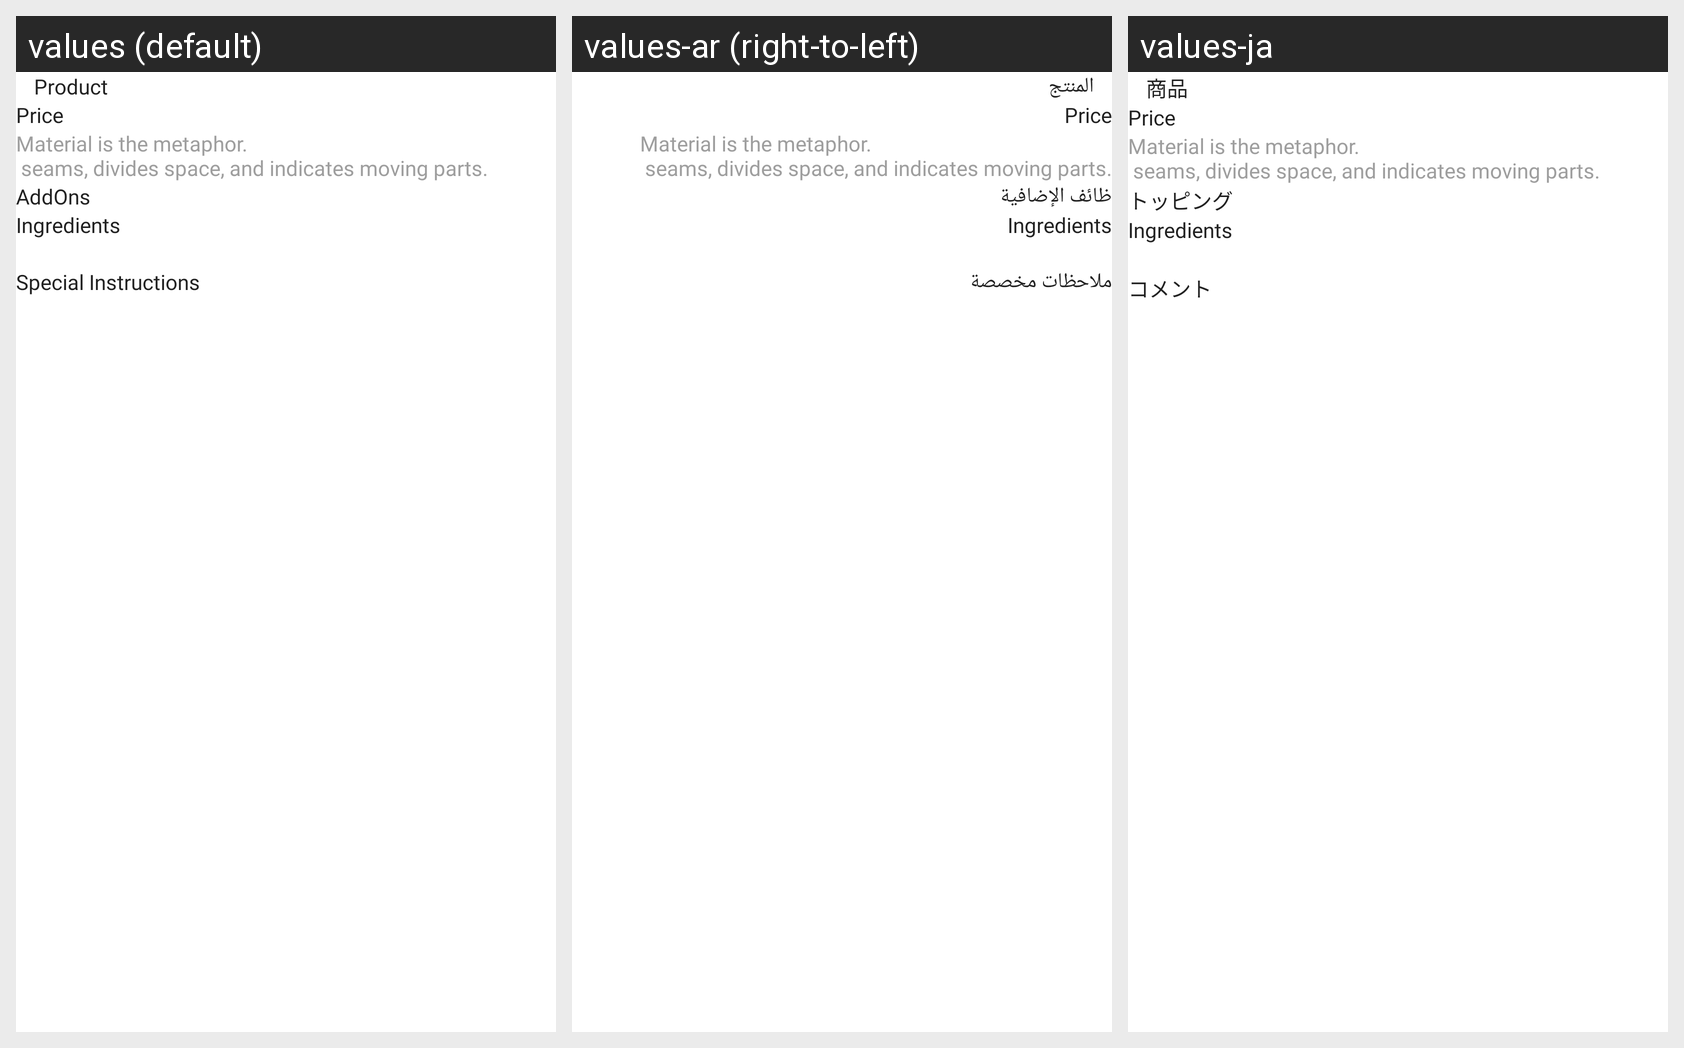

Locale-by-locale string values for the Android screen shown in this grid:
Android screen res/layout/content_product_detail.xml rendered under 3 locales, left to right: values (default), values-ar (right-to-left), values-ja. Device: Nexus 5 (rendered at 1080×1920; each locale shown at half size, 540×960, under a caption strip naming it); theme AppTheme.
Strings drawn on this screen, with the default value and each locale's value (text and hints the layout hard-codes, and strings that could not be matched under every locale, appear in the picture but are not listed):

product
  values: Product
  values-ar: المنتج
  values-ja: 商品

large_text
  values: Material is the metaphor.
       seams, divides space, and indicates moving parts.
  values-ar: Material is the metaphor.
       seams, divides space, and indicates moving parts.
  values-ja: Material is the metaphor.
       seams, divides space, and indicates moving parts.

add_ons
  values: AddOns
  values-ar: ظائف الإضافية
  values-ja: トッピング

ingredients
  values: Ingredients
  values-ar: Ingredients  [not translated; the default value is used]
  values-ja: Ingredients  [not translated; the default value is used]

custom_notes
  values: Special Instructions
  values-ar: ملاحظات مخصصة
  values-ja: コメント
